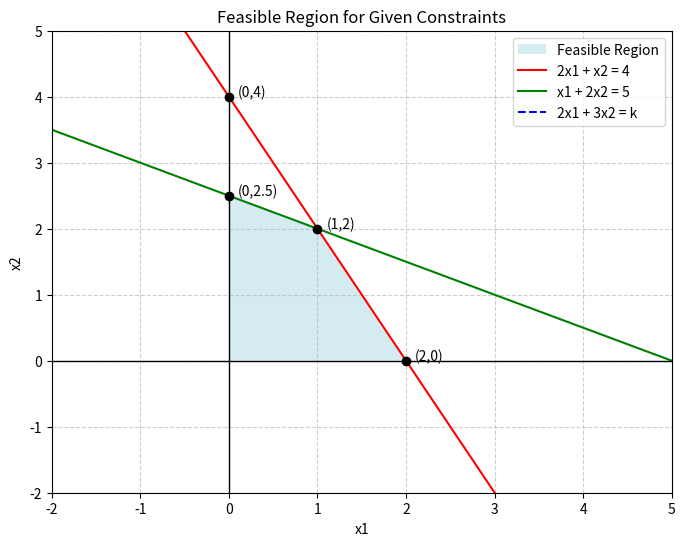

Write Python code to recreate this figure.
"""
created on 2025/2/3, 14:24
[redacted]
@version: 3.10

@description:

"""
import numpy as np
import matplotlib.pyplot as plt
import matplotlib.animation as animation

# Define x values
x1 = np.linspace(-2, 5, 200)

# Define the constraint lines
x2_1 = (4 - 2*x1)  # From 2x1 + x2 = 4
x2_2 = (5 - x1) / 2  # From x1 + 2x2 = 5

# Define the figure
fig, ax = plt.subplots(figsize=(8, 6))
ax.set_xlim(-2, 5)
ax.set_ylim(-2, 5)

# Fill the feasible region
x1_vals = [0, 2, 1, 0]  # x-coordinates of feasible region
x2_vals = [0, 0, 2, 2.5]  # y-coordinates of feasible region
ax.fill(x1_vals, x2_vals, 'lightblue', alpha=0.5, label='Feasible Region')

# Plot the static lines
ax.plot(x1, x2_1, 'r', label='2x1 + x2 = 4')
ax.plot(x1, x2_2, 'g', label='x1 + 2x2 = 5')

# Create an animated line for 2x1 + 3x2 = k
line, = ax.plot([], [], 'b--', label='2x1 + 3x2 = k')

def init():
    line.set_data([], [])
    return line,

def update(frame):
    k = frame
    x2_3 = (k - 2*x1) / 3
    line.set_data(x1, x2_3)
    return line,

# Animate the line moving from k=0 to k=8
ani = animation.FuncAnimation(fig, update, frames=np.linspace(0, 8, 50), init_func=init, blit=True)

# Mark intersection points
points = [(0, 4), (2, 0), (0, 2.5), (1, 2)]
for (x, y) in points:
    ax.scatter(x, y, color='black', zorder=3)
    ax.text(x + 0.1, y, f'({x},{y})', fontsize=10)

# Labels and legend
ax.set_xlabel("x1")
ax.set_ylabel("x2")
ax.axhline(0, color='black', linewidth=1)
ax.axvline(0, color='black', linewidth=1)
ax.legend()
ax.set_title("Feasible Region for Given Constraints")
ax.grid(True, linestyle='--', alpha=0.6)
# ani.save('line.gif')

plt.show()
